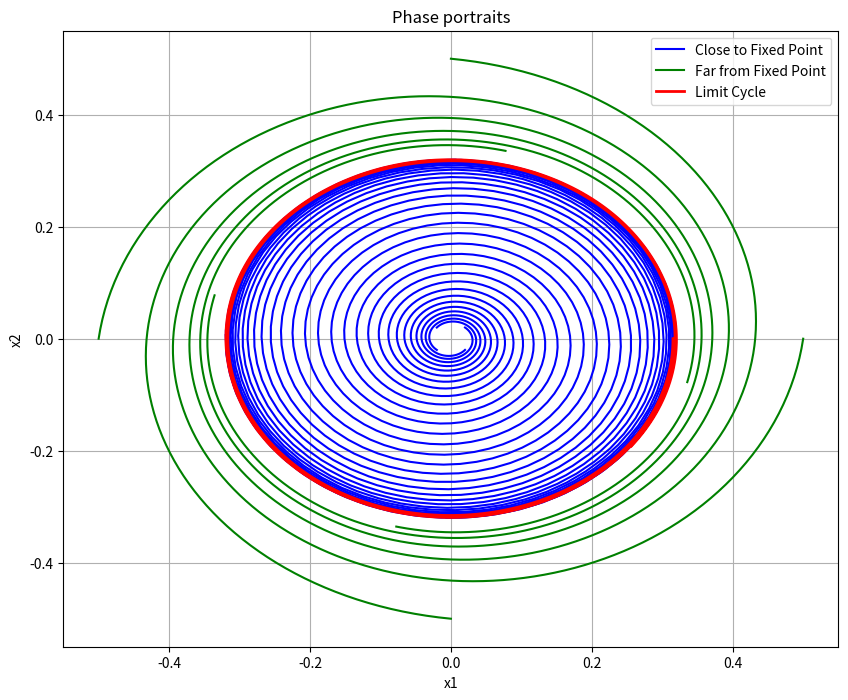
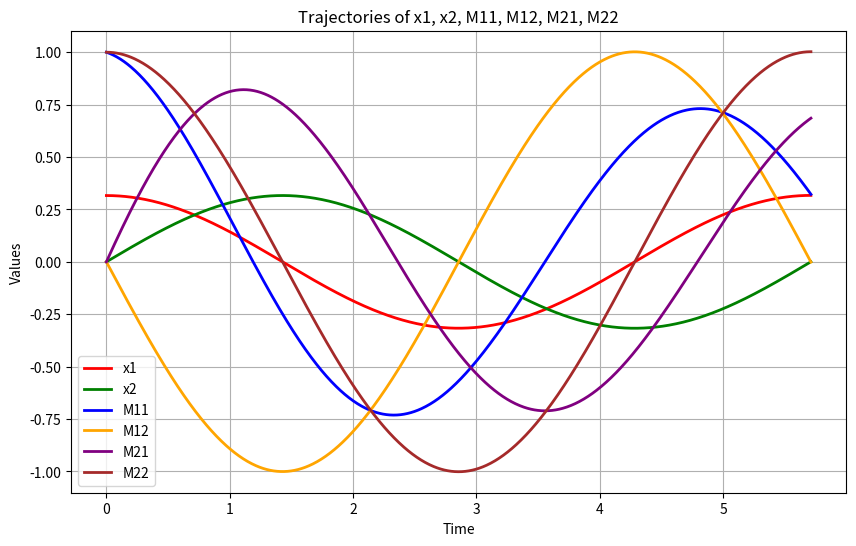

Generate these figures, in order, with matplotlib:
#%% Import libraries
import sympy as sp
import numpy as np
import matplotlib.pyplot as plt
from scipy.integrate import solve_ivp

#%% a)
r, mu, omega, nu, theta = sp.symbols('r mu omega nu theta', positive=True)

r_eq = mu * r - r**3
r_0 = sp.solve(r_eq, r)

r_0 = [sol for sol in r_0 if sol.is_real and sol > 0][0]

dtheta_dt = omega + nu * r_0**2
T = 2 * sp.pi / dtheta_dt

print("Radius of the limit cycle (r_0):", r_0)
print("Period of the limit cycle (T):", T)
# %% b)
mu = 1 / 10
nu = 1
omega = 1

def system(t, state):
    x1, x2 = state
    dx1 = mu * x1 + nu * x1**2 * x2 - x1 * x2**2 - x1**3 + nu * x2**3 + omega * x2
    dx2 = -nu * x1**3 - nu * x1 * x2**2 - x1**2 * x2 - omega * x1 + mu * x2 - x2**3
    return [dx1, dx2]

fixed_point = [0, 0]

# Time intervals
time_start = 0
time_span_close = 50
time_span_far = 7
time_span_limit_cycle = 12

distance_close = 0.02
distance_far = 0.5
distance_limit_cycle = np.sqrt(mu) - 0.001

initial_conditions_close = [
    [fixed_point[0] + distance_close, fixed_point[1] + distance_close],
    [fixed_point[0] - distance_close, fixed_point[1] + distance_close],
    [fixed_point[0] + distance_close, fixed_point[1] - distance_close],
    [fixed_point[0] - distance_close, fixed_point[1] - distance_close]
]

initial_conditions_far = [
    [fixed_point[0] + distance_far, fixed_point[1]],
    [fixed_point[0] - distance_far, fixed_point[1]],
    [fixed_point[0], fixed_point[1] + distance_far],
    [fixed_point[0], fixed_point[1] - distance_far]
]

initial_condition_limit_cycle = [fixed_point[0] + distance_limit_cycle, fixed_point[1]]

def solve_and_plot(initial_conditions, t_span, color, label):
    for ic in initial_conditions:
        sol = solve_ivp(system, t_span, ic, t_eval=np.linspace(t_span[0], t_span[1], 500))
        plt.plot(sol.y[0], sol.y[1], color=color, label=label if label else None)
        label = None  # Ensure label is only used once

plt.figure(figsize=(10, 8))

solve_and_plot(initial_conditions_close, (time_start, time_span_close), color='blue', label="Close to Fixed Point")

solve_and_plot(initial_conditions_far, (time_start, time_span_far), color='green', label="Far from Fixed Point")

sol_limit_cycle = solve_ivp(
    system, 
    (time_start, time_span_limit_cycle), 
    initial_condition_limit_cycle, 
    t_eval=np.linspace(time_start, time_span_limit_cycle, 500)
)
plt.plot(sol_limit_cycle.y[0], sol_limit_cycle.y[1], color='red', label="Limit Cycle", linewidth=2)

# Add labels and legend
plt.xlabel("x1")
plt.ylabel("x2")
plt.title("Phase portraits")
plt.legend()
plt.grid()
plt.show()


# %% d)
t = sp.symbols('t')
X1, X2 = sp.symbols('x1 x2', cls=sp.symbols)
mu = 1/10
omega = 1
nu = 1

f1 = mu * X1 - nu * X1**2 * X2 - X1 * X2**2 - X1**3 - nu * X2**3 - omega * X2
f2 = nu * X1**3 + nu * X1 * X2**2 - X1**2 * X2 + omega * X1 + mu * X2 - X2**3

H11 = sp.diff(f1, X1)
H12 = sp.diff(f1, X2)
H21 = sp.diff(f2, X1)
H22 = sp.diff(f2, X2)

J11_func = sp.lambdify((X1, X2), H11)
J12_func = sp.lambdify((X1, X2), H12)
J21_func = sp.lambdify((X1, X2), H21)
J22_func = sp.lambdify((X1, X2), H22)

def system(t, Y):
    x1, x2, M11, M12, M21, M22 = Y
    
    
    J11_val = J11_func(x1, x2)
    J12_val = J12_func(x1, x2)
    J21_val = J21_func(x1, x2)
    J22_val = J22_func(x1, x2)
    
    dx1_dt = mu * x1 - nu * x1**2 * x2 - x1 * x2**2 - x1**3 - nu * x2**3 - omega * x2
    dx2_dt = nu * x1**3 + nu * x1 * x2**2 - x1**2 * x2 + omega * x1 + mu * x2 - x2**3
    
    dM11_dt = J11_val * M11 + J12_val * M21
    dM12_dt = J11_val * M12 + J12_val * M22
    dM21_dt = J21_val * M11 + J22_val * M21
    dM22_dt = J21_val * M12 + J22_val * M22
    
    return [dx1_dt, dx2_dt, dM11_dt, dM12_dt, dM21_dt, dM22_dt]

x1_0 = np.sqrt(mu)
x2_0 = 0
M11_0, M12_0 = 1, 0
M21_0, M22_0 = 0, 1

Y0 = [x1_0, x2_0, M11_0, M12_0, M21_0, M22_0]

t0 = 0
t_max = 2 * np.pi / (omega + nu * mu)
t_span = (t0, t_max)
t_eval = np.linspace(t0, t_max, 1000)

sol = solve_ivp(system, t_span, Y0, t_eval=t_eval)

t_vals = sol.t
x1_vals, x2_vals, M11_vals, M12_vals, M21_vals, M22_vals = sol.y

plt.figure(figsize=(10, 6))
plt.plot(t_vals, x1_vals, label='x1', color='red', linewidth=2)
plt.plot(t_vals, x2_vals, label='x2', color='green', linewidth=2)
plt.plot(t_vals, M11_vals, label='M11', color='blue', linewidth=2)
plt.plot(t_vals, M12_vals, label='M12', color='orange', linewidth=2)
plt.plot(t_vals, M21_vals, label='M21', color='purple', linewidth=2)
plt.plot(t_vals, M22_vals, label='M22', color='brown', linewidth=2)

# Add labels and legends
plt.xlabel('Time')
plt.ylabel('Values')
plt.title('Trajectories of x1, x2, M11, M12, M21, M22')
plt.legend()
plt.grid(True)
plt.show()

# %% e)
M11_at_t_max = M11_vals[-1]
M12_at_t_max = M12_vals[-1]
M21_at_t_max = M21_vals[-1]
M22_at_t_max = M22_vals[-1]

M_matrix = np.round([[M11_at_t_max, M12_at_t_max], [M21_at_t_max, M22_at_t_max]], 4)

print("Matrix at t = t_max:")
print(M_matrix)
# %% f
solMat = np.array([[M11_at_t_max, M12_at_t_max],
                   [M21_at_t_max, M22_at_t_max]])

sigma_12 = np.linalg.eigvals(solMat)

sigma_tilde = np.round([1 / t_max * np.log(sigma_12[1]), 1 / t_max * np.log(sigma_12[0])], 4)

print(sigma_tilde)
# %% f

X1, X2, mu, nu, omega, r, T = sp.symbols('x1 x2 mu nu omega r T', real=True)

H11 = sp.diff(sp.sqrt(X1**2 + X2**2), X1)
H12 = sp.diff(sp.sqrt(X1**2 + X2**2), X2)
H21 = sp.diff(sp.atan2(X2, X1), X1)
H22 = sp.diff(sp.atan2(X2, X1), X2)

H = sp.Matrix([[H11, H12], [H21, H22]])

H_Inv = H.inv()

J = sp.Matrix([[mu - 3 * r**2, 0], [2 * nu * r, 0]])

M_P = sp.exp(J * T)

T_val = 2 * sp.pi / (omega + nu * mu)
X1_val = sp.sqrt(mu)
X2_val = 0
r_val = sp.sqrt(X1_val**2 + X2_val**2)

H_val = H.subs({X1: X1_val, X2: X2_val})
Hinv_val = H_Inv.subs({X1: X1_val, X2: X2_val})
Mp_val = M_P.subs({T: T_val, r: r_val, mu: mu, nu: nu})

M_C = (Hinv_val * Mp_val * H_val).simplify()

M_C

# %% g
#This is done here to avoid exact values earlier
mu_val = 1/10
nu_val = 1  
omega_val = 1 

subs_values = {mu: mu_val, nu: nu_val, omega: omega_val}
M_C_val = M_C.subs(subs_values)

sigma_12 = M_C_val.eigenvals().keys()

T_val_sub = T_val.subs(subs_values)
real_sigma12 = [sp.N(sp.log(ev) / T_val_sub, 4) for ev in sigma_12]

# Display the results
real_sigma12

# %%
